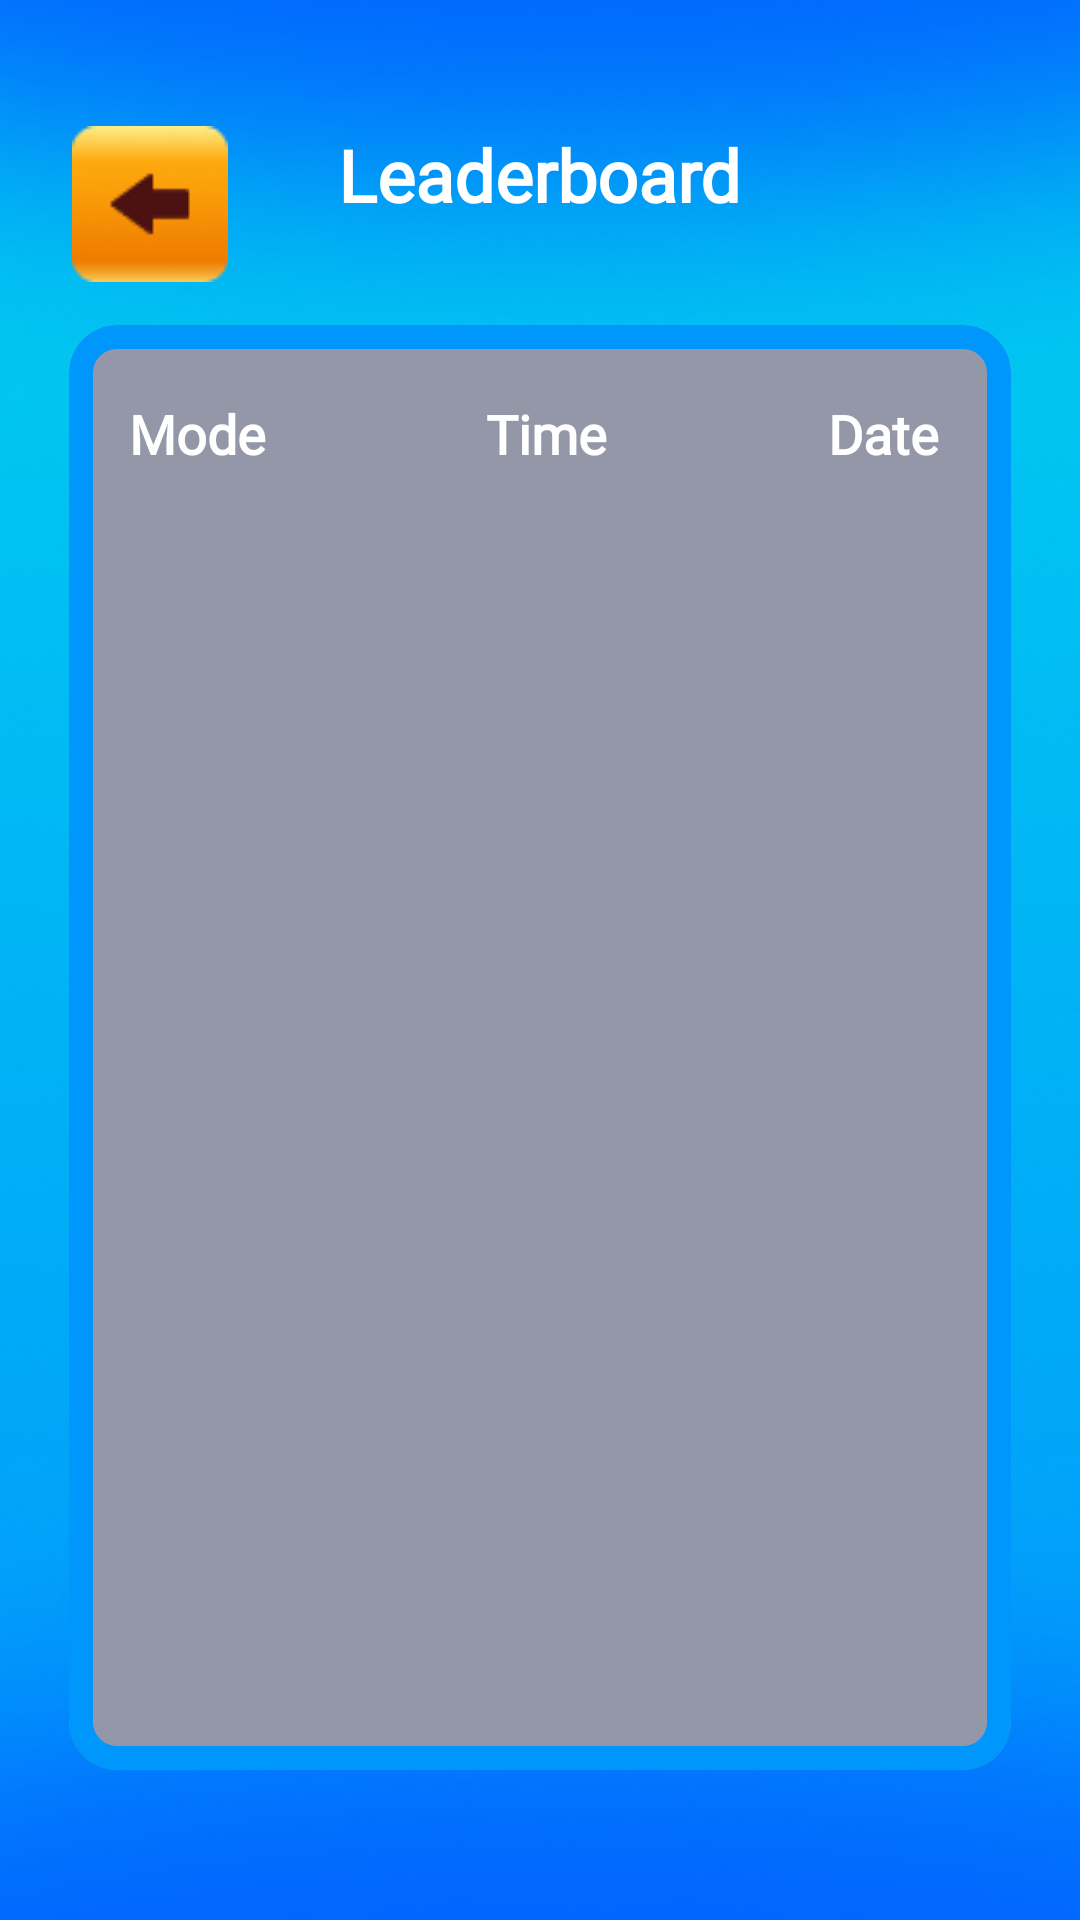

Write the Android layout XML for this screen, with the resource values it uses.
<!-- AndroidManifest.xml: application theme AppTheme -->
<!-- res/layout/fragment_leader_board.xml -->
<?xml version="1.0" encoding="utf-8"?>
<androidx.constraintlayout.widget.ConstraintLayout xmlns:android="http://schemas.android.com/apk/res/android"
    xmlns:app="http://schemas.android.com/apk/res-auto"
    xmlns:tools="http://schemas.android.com/tools"
    android:layout_width="match_parent"
    android:layout_height="match_parent"
    android:background="@drawable/game_bg"
    tools:context=".presentation.screens.leaderboard.LeaderBoardFragment">

    <ImageView
        android:id="@+id/back_iv"
        android:layout_width="wrap_content"
        android:layout_height="wrap_content"
        android:layout_marginStart="24dp"
        android:layout_marginTop="42dp"
        android:adjustViewBounds="true"
        android:contentDescription="@string/back_button"
        android:scaleType="centerInside"
        android:src="@drawable/back_image_btn"
        android:background="?attr/selectableItemBackgroundBorderless"
        android:clickable="true"
        android:focusable="true"
        app:layout_constraintStart_toStartOf="parent"
        app:layout_constraintTop_toTopOf="parent" />
    <TextView
        android:id="@+id/centeredTv"
        android:layout_width="wrap_content"
        android:layout_height="wrap_content"
        android:layout_marginTop="42dp"
        android:text="@string/leaderboard"
        android:fontFamily="@font/baloobhai2_bold"
        android:textColor="@color/white"
        android:textSize="24sp"
        android:textStyle="bold"
        app:layout_constraintEnd_toEndOf="parent"
        app:layout_constraintStart_toStartOf="parent"
        app:layout_constraintTop_toTopOf="parent" />

    <com.google.android.material.card.MaterialCardView
        android:id="@+id/tableContainer"
        android:layout_width="match_parent"
        android:layout_height="0dp"
        android:layout_marginStart="16dp"
        android:layout_marginTop="26dp"
        android:layout_marginEnd="16dp"
        android:layout_marginBottom="42dp"
        app:cardBackgroundColor="@color/grey"
        app:cardCornerRadius="16dp"
        app:cardElevation="0dp"
        app:cardPreventCornerOverlap="true"
        app:cardUseCompatPadding="true"
        app:layout_constraintBottom_toBottomOf="parent"
        app:layout_constraintEnd_toEndOf="parent"
        app:layout_constraintStart_toStartOf="parent"
        app:layout_constraintTop_toBottomOf="@id/centeredTv"
        app:strokeColor="@color/blue"
        app:strokeWidth="8dp">

        <androidx.constraintlayout.widget.ConstraintLayout
            android:layout_width="match_parent"
            android:layout_height="match_parent"
            android:padding="8dp">

            <TextView
                android:id="@+id/headerPattern"
                android:layout_width="0dp"
                android:fontFamily="@font/baloobhai2_bold"
                android:layout_height="wrap_content"
                android:layout_marginStart="12dp"
                android:layout_marginTop="16dp"
                android:gravity="start"
                android:text="@string/mode"
                android:textColor="@color/white"
                android:textSize="18sp"
                android:textStyle="bold"
                app:layout_constraintEnd_toStartOf="@id/headerTime"
                app:layout_constraintHorizontal_chainStyle="spread"
                app:layout_constraintHorizontal_weight="1"
                app:layout_constraintStart_toStartOf="parent"
                app:layout_constraintTop_toTopOf="parent" />

            <TextView
                android:id="@+id/headerTime"
                android:layout_width="0dp"
                android:layout_height="wrap_content"
                android:fontFamily="@font/baloobhai2_bold"
                android:layout_marginTop="16dp"
                android:gravity="center"
                android:text="@string/time"
                android:textColor="@color/white"
                android:textSize="18sp"
                android:textStyle="bold"
                app:layout_constraintEnd_toStartOf="@id/headerDate"
                app:layout_constraintHorizontal_weight="1"
                app:layout_constraintStart_toEndOf="@id/headerPattern"
                app:layout_constraintTop_toTopOf="parent" />

            <TextView
                android:id="@+id/headerDate"
                android:layout_width="0dp"
                android:layout_height="wrap_content"
                android:fontFamily="@font/baloobhai2_bold"
                android:layout_marginTop="16dp"
                android:layout_marginEnd="8dp"
                android:gravity="end"
                android:paddingStart="0dp"
                android:paddingEnd="8dp"
                android:text="@string/date_header"
                android:textColor="@color/white"
                android:textSize="18sp"
                android:textStyle="bold"
                app:layout_constraintEnd_toEndOf="parent"
                app:layout_constraintHorizontal_weight="1"
                app:layout_constraintStart_toEndOf="@id/headerTime"
                app:layout_constraintTop_toTopOf="parent" />

            <androidx.recyclerview.widget.RecyclerView
                android:id="@+id/resultsRv"
                android:layout_width="0dp"
                android:layout_height="0dp"
                android:clipToPadding="false"
                android:minHeight="200dp"
                android:paddingTop="4dp"
                android:paddingBottom="8dp"
                app:layout_constraintBottom_toBottomOf="parent"
                app:layout_constraintEnd_toEndOf="parent"
                app:layout_constraintStart_toStartOf="parent"
                app:layout_constraintTop_toBottomOf="@id/headerPattern"
                tools:listitem="@layout/item_leaderboard" />

        </androidx.constraintlayout.widget.ConstraintLayout>
    </com.google.android.material.card.MaterialCardView>
</androidx.constraintlayout.widget.ConstraintLayout>
<!-- res/layout/item_leaderboard.xml (included above) -->
<androidx.constraintlayout.widget.ConstraintLayout xmlns:android="http://schemas.android.com/apk/res/android"
    xmlns:app="http://schemas.android.com/apk/res-auto"
    android:layout_width="match_parent"
    android:layout_height="wrap_content"
    xmlns:tools="http://schemas.android.com/tools">

    <androidx.constraintlayout.widget.ConstraintLayout
        android:id="@+id/rootContainer"
        android:layout_width="match_parent"
        android:layout_height="wrap_content"
        android:padding="8dp"
        app:layout_constraintTop_toTopOf="parent"
        app:layout_constraintBottom_toBottomOf="parent">

        <TextView
            android:id="@+id/patterTv"
            android:layout_width="0dp"
            android:fontFamily="@font/baloobhai2_regular"
            android:textColor="@color/white"
            android:layout_height="wrap_content"
            android:text="@string/pattern"
            android:gravity="start"
            app:layout_constraintTop_toTopOf="parent"
            app:layout_constraintBottom_toBottomOf="parent"
            app:layout_constraintStart_toStartOf="parent"
            app:layout_constraintEnd_toStartOf="@+id/timeTv"
            tools:textColor="@color/black"
            app:layout_constraintHorizontal_weight="1" />

        <TextView
            android:id="@+id/timeTv"
            android:layout_width="0dp"
            android:layout_height="wrap_content"
            android:text="@string/seconds"
            android:fontFamily="@font/baloobhai2_regular"
            android:textColor="@color/white"
            android:gravity="center"
            app:layout_constraintTop_toTopOf="parent"
            app:layout_constraintBottom_toBottomOf="parent"
            app:layout_constraintStart_toEndOf="@+id/patterTv"
            app:layout_constraintEnd_toStartOf="@+id/dateTv"
            tools:textColor="@color/black"
            app:layout_constraintHorizontal_weight="1" />

        <TextView
            android:id="@+id/dateTv"
            android:layout_width="0dp"
            android:fontFamily="@font/baloobhai2_regular"
            android:layout_height="wrap_content"
            android:text="@string/date"
            android:textColor="@color/white"
            android:gravity="end"
            android:paddingStart="0dp"
            android:paddingEnd="10dp"
            app:layout_constraintTop_toTopOf="parent"
            app:layout_constraintBottom_toBottomOf="parent"
            app:layout_constraintStart_toEndOf="@+id/timeTv"
            app:layout_constraintEnd_toEndOf="parent"
            tools:textColor="@color/black"
            app:layout_constraintHorizontal_weight="1" />

    </androidx.constraintlayout.widget.ConstraintLayout>
</androidx.constraintlayout.widget.ConstraintLayout>
<!-- resources referenced by this layout -->
<resources>
  <color name="black">#FF000000</color>
  <color name="blue">#0097FC</color>
  <color name="grey">#9397A8</color>
  <color name="white">#FFFFFFFF</color>
  <!-- drawable back_image_btn: png bitmap (drawable, 2970 bytes) -->
  <!-- drawable game_bg: png bitmap (drawable, 255502 bytes) -->
  <string name="back_button">back button</string>
  <string name="date">22.04</string>
  <string name="date_header">Date</string>
  <string name="leaderboard">Leaderboard</string>
  <string name="mode">Mode</string>
  <string name="pattern">10 cards</string>
  <string name="seconds">46 sec</string>
  <string name="time">Time</string>
  <style name="AppTheme" parent="Theme.MaterialComponents.DayNight.NoActionBar">
          <item name="colorPrimary">@color/purple_500</item>
          <item name="colorPrimaryVariant">@color/purple_700</item>
          <item name="colorOnPrimary">@color/white</item>
          <item name="colorSecondary">@color/teal_200</item>
          <item name="colorSecondaryVariant">@color/teal_700</item>
          <item name="colorOnSecondary">@color/black</item>
          <item name="android:textColor">@color/black</item>
          <item name="android:statusBarColor" tools:targetApi="l">?attr/colorPrimaryVariant</item>
          <item name="backgroundColor">@color/white</item>
      </style>
  <color name="purple_500">#0F9D58</color>
  <color name="purple_700">#0F9D58</color>
  <color name="teal_200">#0F9D58</color>
  <color name="teal_700">#FF018786</color>
</resources>
